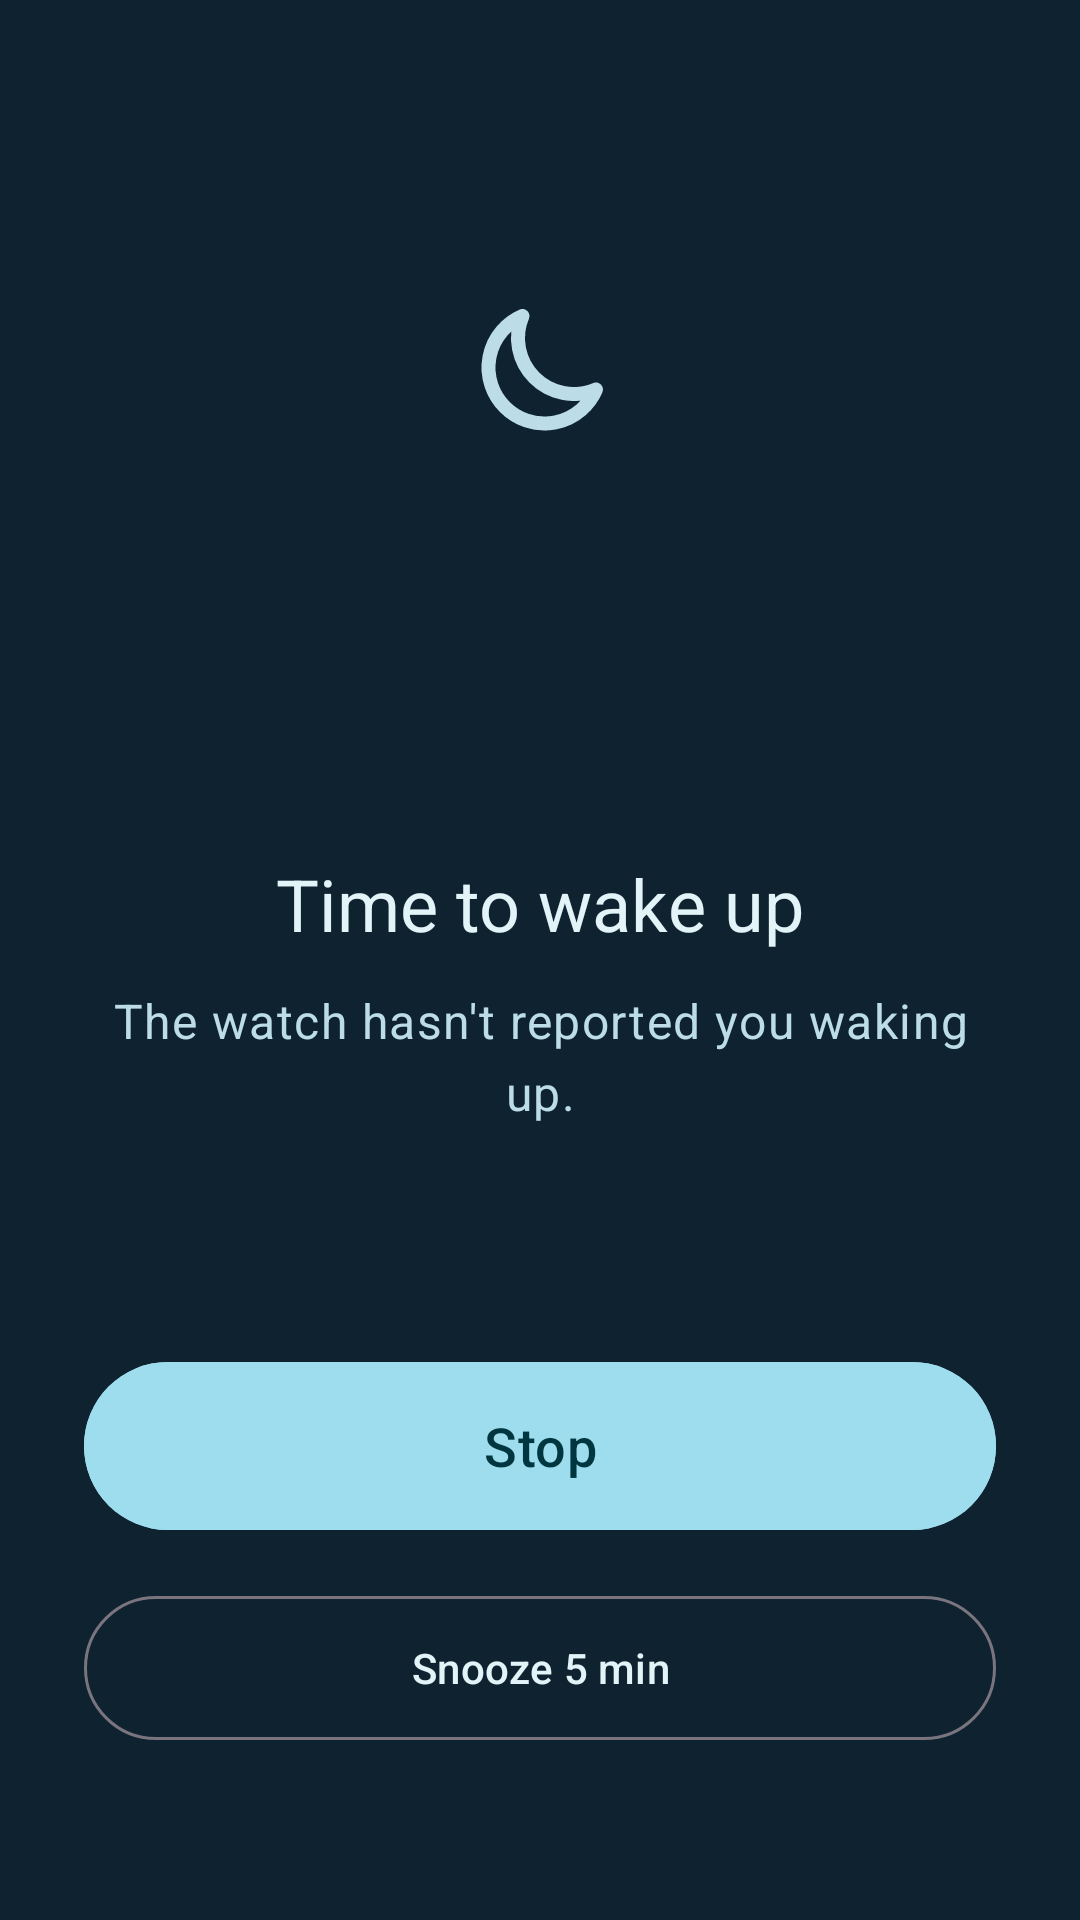

Here is an Android app screen rendered from its layout file. Give the layout XML and the strings, colors and styles it references.
<!-- AndroidManifest.xml: activity theme Theme.WakeBridge.Ring -->
<!-- res/layout/activity_ring.xml -->
<?xml version="1.0" encoding="utf-8"?>
<LinearLayout xmlns:android="http://schemas.android.com/apk/res/android"
    xmlns:app="http://schemas.android.com/apk/res-auto"
    android:layout_width="match_parent"
    android:layout_height="match_parent"
    android:background="@color/ring_background"
    android:gravity="center_horizontal"
    android:orientation="vertical"
    android:paddingStart="28dp"
    android:paddingTop="96dp"
    android:paddingEnd="28dp"
    android:paddingBottom="56dp">

    <ImageView
        android:layout_width="56dp"
        android:layout_height="56dp"
        android:importantForAccessibility="no"
        android:src="@drawable/ic_night"
        app:tint="@color/on_night_soft" />

    <TextView
        android:id="@+id/ring_time"
        android:layout_width="wrap_content"
        android:layout_height="wrap_content"
        android:layout_marginTop="16dp"
        android:fontFamily="sans-serif-light"
        android:textColor="@color/on_night"
        android:textSize="88sp" />

    <TextView
        android:layout_width="wrap_content"
        android:layout_height="wrap_content"
        android:text="@string/ring_title"
        android:textAppearance="?attr/textAppearanceHeadlineSmall"
        android:textColor="@color/on_night" />

    <TextView
        android:layout_width="wrap_content"
        android:layout_height="wrap_content"
        android:layout_marginTop="12dp"
        android:gravity="center"
        android:text="@string/ring_text"
        android:textAppearance="?attr/textAppearanceBodyLarge"
        android:textColor="@color/on_night_soft" />

    <Space
        android:layout_width="match_parent"
        android:layout_height="0dp"
        android:layout_weight="1" />

    <Button
        android:id="@+id/ring_stop"
        android:layout_width="match_parent"
        android:layout_height="64dp"
        android:backgroundTint="@color/accent_pastel"
        android:text="@string/stop"
        android:textColor="@color/on_accent_pastel"
        android:textSize="18sp" />

    <Button
        android:id="@+id/ring_snooze"
        style="?attr/materialButtonOutlinedStyle"
        android:layout_width="match_parent"
        android:layout_height="56dp"
        android:layout_marginTop="14dp"
        android:text="@string/snooze"
        android:textColor="@color/on_night" />
</LinearLayout>
<!-- resources referenced by this layout -->
<resources>
  <color name="accent_pastel">#9EDDEE</color>
  <color name="on_accent_pastel">#00363F</color>
  <color name="on_night">#E3F4F8</color>
  <color name="on_night_soft">#BCDDE8</color>
  <color name="ring_background">#0E2230</color>
  <!-- drawable ic_night (drawable) -->
  <vector xmlns:android="http://schemas.android.com/apk/res/android"
      android:width="24dp"
      android:height="24dp"
      android:viewportWidth="24"
      android:viewportHeight="24">
      <path
          android:fillColor="#00000000"
          android:pathData="M20,14.5A8,8 0,0 1,9.5 4a8,8 0,1 0,10.5 10.5z"
          android:strokeWidth="2"
          android:strokeColor="#FF000000"
          android:strokeLineCap="round"
          android:strokeLineJoin="round" />
  </vector>
  <string name="ring_text">The watch hasn\'t reported you waking up.</string>
  <string name="ring_title">Time to wake up</string>
  <string name="snooze">Snooze 5 min</string>
  <string name="stop">Stop</string>
  <style name="Theme.WakeBridge.Ring" parent="Theme.WakeBridge.Base" />
  <style name="Theme.WakeBridge.Base" parent="Theme.Material3.DayNight.NoActionBar">
          <item name="colorPrimary">@color/accent_deep</item>
          <item name="colorOnPrimary">#FFFFFF</item>
          <item name="colorPrimaryContainer">@color/accent_container</item>
          <item name="colorOnPrimaryContainer">@color/on_accent_pastel</item>
          <item name="colorSecondaryContainer">@color/accent_container</item>
          <item name="colorOnSecondaryContainer">@color/on_accent_pastel</item>
          <item name="android:colorBackground">@color/surface</item>
          <item name="colorSurface">@color/surface</item>
      </style>
  <color name="accent_deep">#1F7A91</color>
  <color name="accent_container">#CDEFF8</color>
  <color name="surface">#F8FBFC</color>
</resources>
